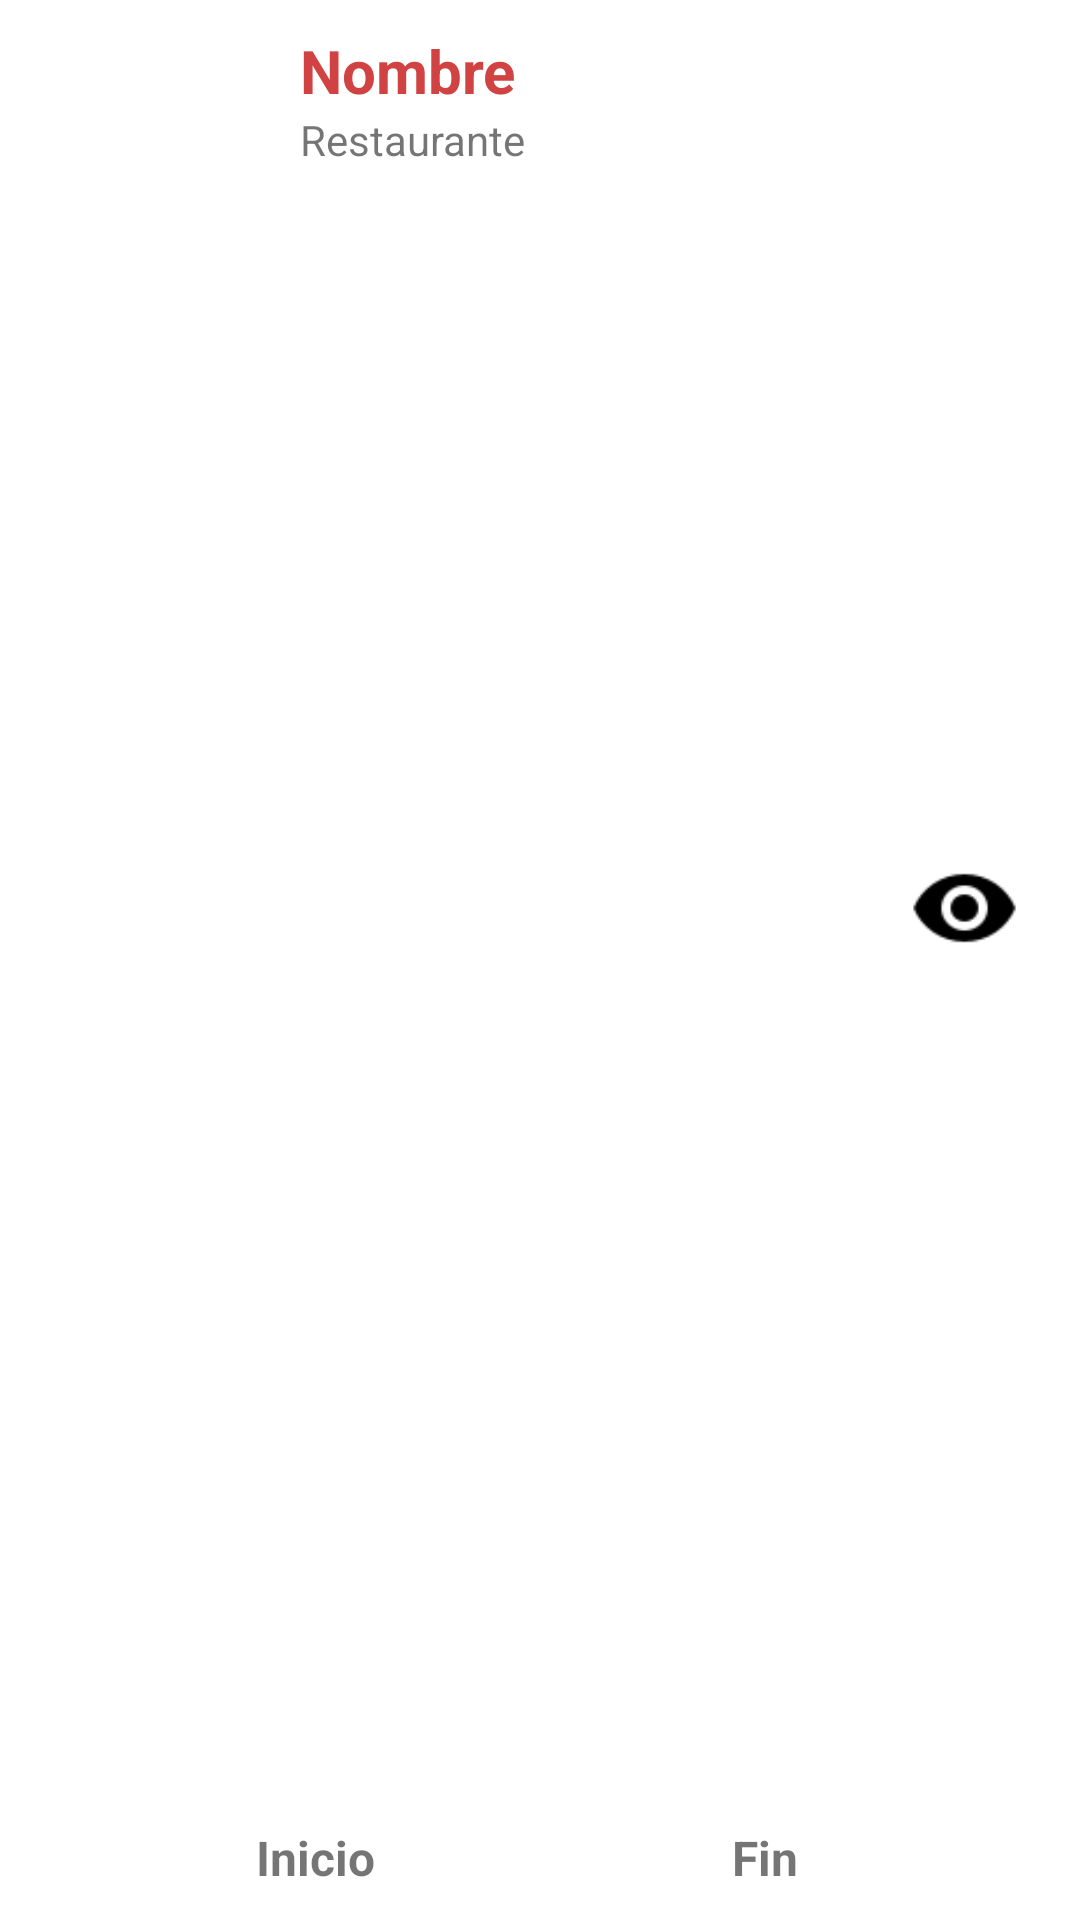

Write the Android layout XML for this screen, with the resource values it uses.
<!-- AndroidManifest.xml: application theme Theme.Reto1 -->
<!-- res/layout/eventrow.xml -->
<?xml version="1.0" encoding="utf-8"?>
<androidx.constraintlayout.widget.ConstraintLayout xmlns:android="http://schemas.android.com/apk/res/android"
    xmlns:app="http://schemas.android.com/apk/res-auto"
    xmlns:tools="http://schemas.android.com/tools"
    android:layout_width="match_parent"
    android:layout_height="wrap_content"
    android:layout_marginBottom="20dp"
    android:background="#FFFFFF">

    <TextView
        android:id="@+id/txtRestaurante"
        android:layout_width="wrap_content"
        android:layout_height="wrap_content"
        android:layout_marginStart="100dp"
        android:text="Restaurante"
        app:layout_constraintStart_toStartOf="parent"
        app:layout_constraintTop_toBottomOf="@+id/txtNombreEvento" />

    <TextView
        android:id="@+id/txtNombreEvento"
        android:layout_width="wrap_content"
        android:layout_height="wrap_content"
        android:layout_marginStart="100dp"
        android:layout_marginTop="10dp"
        android:text="Nombre"
        android:textColor="#D14242"
        android:textSize="20sp"
        android:textStyle="bold"
        app:layout_constraintStart_toStartOf="parent"
        app:layout_constraintTop_toTopOf="parent" />

    <Button
        android:id="@+id/btnMap"
        android:layout_width="37dp"
        android:layout_height="36dp"
        android:layout_marginTop="15dp"
        android:layout_marginEnd="20dp"
        android:layout_marginBottom="50dp"
        android:background="@drawable/ojo"
        app:layout_constraintBottom_toBottomOf="parent"
        app:layout_constraintEnd_toEndOf="parent"
        app:layout_constraintTop_toTopOf="parent" />

    <TextView
        android:id="@+id/txtHoraFin"
        android:layout_width="0dp"
        android:layout_height="wrap_content"
        android:layout_marginStart="20dp"
        android:layout_marginEnd="50dp"
        android:text="Fin"
        android:textAlignment="center"
        android:textSize="16sp"
        android:textStyle="bold"
        app:layout_constraintEnd_toEndOf="parent"
        app:layout_constraintStart_toEndOf="@+id/txtHoraInicio"
        app:layout_constraintTop_toTopOf="@+id/txtHoraInicio" />

    <TextView
        android:id="@+id/txtHoraInicio"
        android:layout_width="0dp"
        android:layout_height="wrap_content"
        android:layout_marginStart="50dp"
        android:layout_marginEnd="20dp"
        android:layout_marginBottom="10dp"
        android:text="Inicio"
        android:textAlignment="center"
        android:textSize="16sp"
        android:textStyle="bold"
        app:layout_constraintBottom_toBottomOf="parent"
        app:layout_constraintEnd_toStartOf="@+id/txtHoraFin"
        app:layout_constraintStart_toStartOf="parent" />

    <ImageView
        android:id="@+id/imgFoto"
        android:layout_width="64dp"
        android:layout_height="49dp"
        android:layout_marginStart="20dp"
        android:layout_marginBottom="9dp"
        app:layout_constraintBottom_toBottomOf="parent"
        app:layout_constraintStart_toStartOf="parent"
        app:layout_constraintTop_toTopOf="parent"
        app:layout_constraintVertical_bias="0.232"
        tools:srcCompat="@tools:sample/backgrounds/scenic" />
</androidx.constraintlayout.widget.ConstraintLayout>
<!-- resources referenced by this layout -->
<resources>
  <!-- drawable ojo: png bitmap (drawable, 565 bytes) -->
  <style name="Theme.Reto1" parent="Theme.MaterialComponents.DayNight.NoActionBar">
          
          <item name="colorPrimary">@color/purple_500</item>
          <item name="colorPrimaryVariant">@color/purple_700</item>
          <item name="colorOnPrimary">@color/white</item>
          
          <item name="colorSecondary">@color/teal_200</item>
          <item name="colorSecondaryVariant">@color/teal_700</item>
          <item name="colorOnSecondary">@color/black</item>
          
          <item name="android:statusBarColor" tools:targetApi="l">?attr/colorPrimaryVariant</item>
          
  
      </style>
  <color name="purple_500">#FF6200EE</color>
  <color name="purple_700">#FF3700B3</color>
  <color name="white">#FFFFFFFF</color>
  <color name="teal_200">#FF03DAC5</color>
  <color name="teal_700">#FF018786</color>
  <color name="black">#FF000000</color>
</resources>
